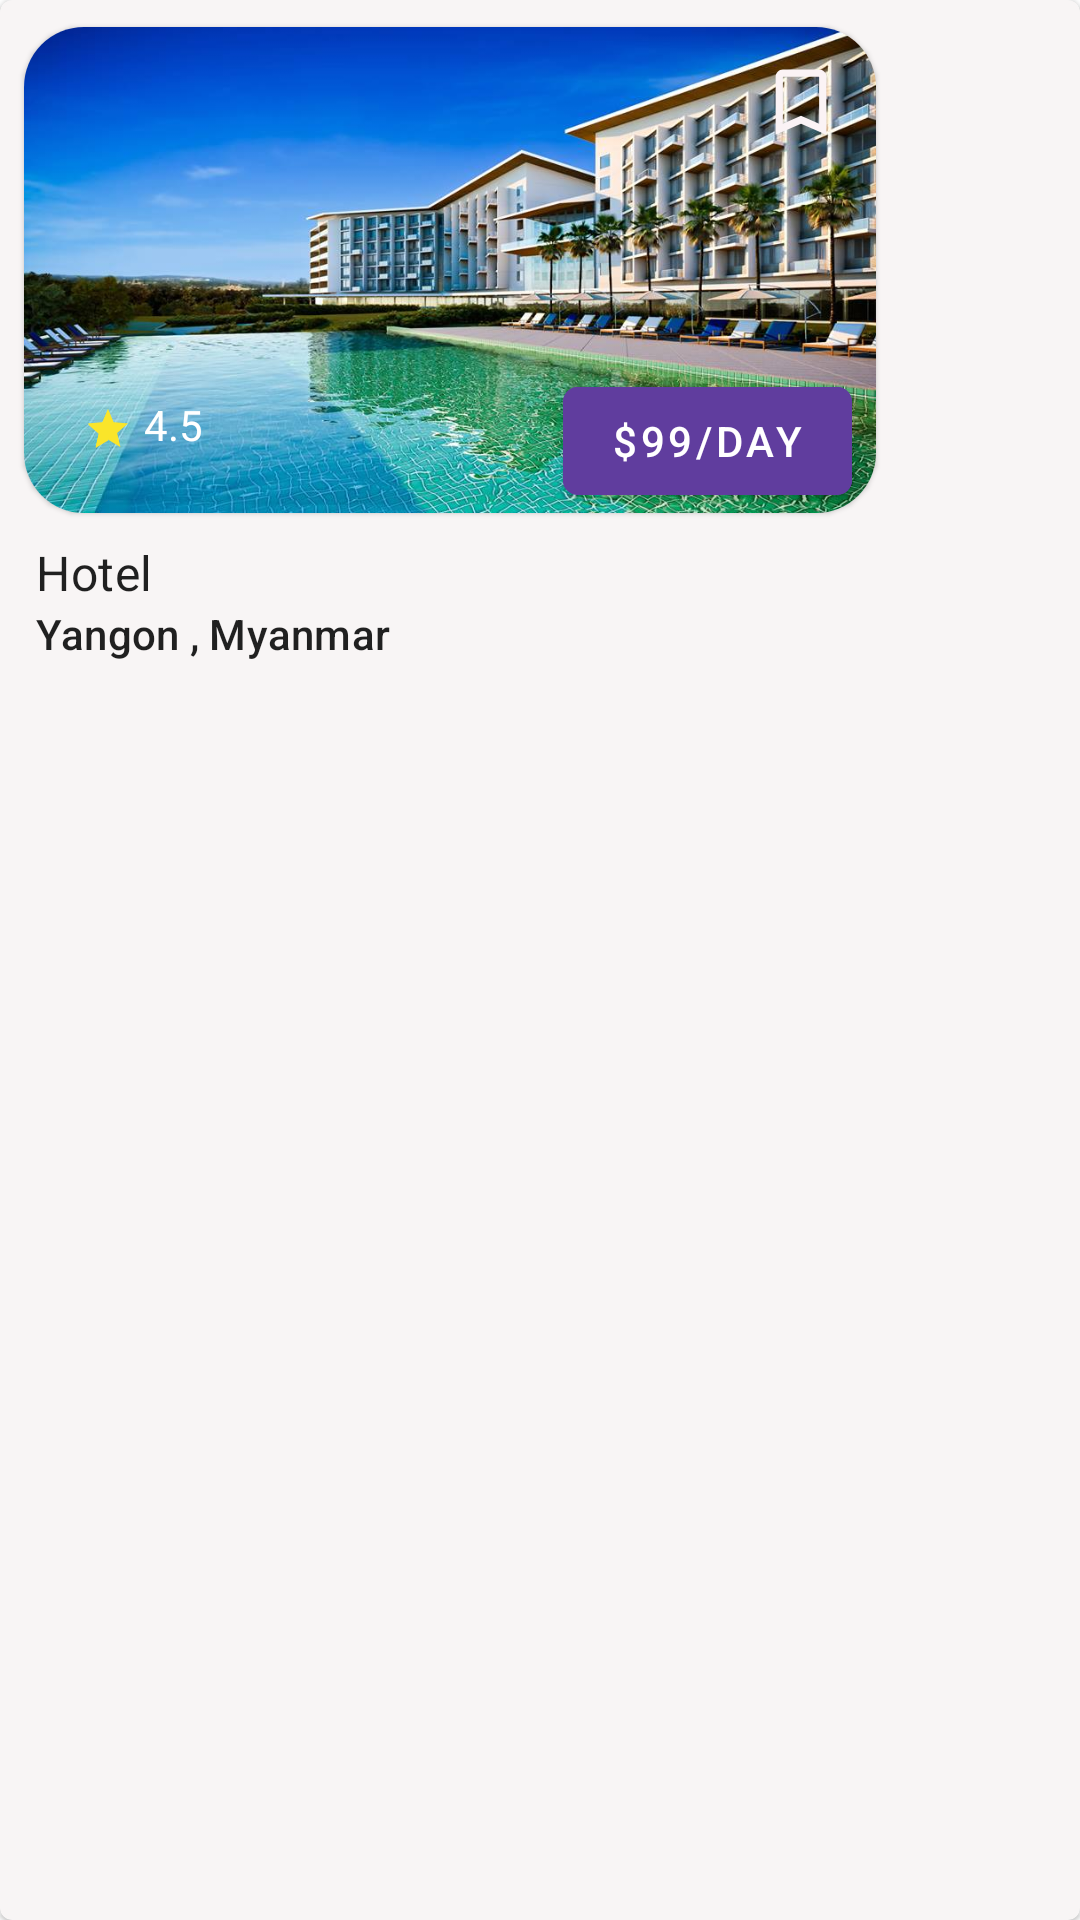

Produce the Android XML layout that renders to this screen, including the resource entries it uses.
<!-- AndroidManifest.xml: application theme AppTheme -->
<!-- res/layout/rec_top_search_items.xml -->
<?xml version="1.0" encoding="utf-8"?>
<com.google.android.material.card.MaterialCardView xmlns:android="http://schemas.android.com/apk/res/android"
    xmlns:app="http://schemas.android.com/apk/res-auto"
    android:orientation="vertical"
    app:cardBackgroundColor="@color/color_gray_search"
    android:layout_width="wrap_content"
    android:layout_marginRight="8dp"
    android:layout_height="wrap_content">

    <LinearLayout
        android:layout_width="wrap_content"
        android:layout_height="wrap_content"
        android:orientation="vertical">

        <com.google.android.material.card.MaterialCardView
            android:layout_width="300dp"
            android:layout_height="180dp"
            app:cardCornerRadius="20dp"
            app:cardUseCompatPadding="true"
            app:layout_constraintStart_toStartOf="parent"
            app:layout_constraintTop_toTopOf="parent">


            <ImageView
                android:layout_width="wrap_content"
                android:layout_height="wrap_content"
                android:scaleType="fitXY"
                android:src="@drawable/hotelone" />

            <ImageView
                android:layout_width="50dp"
                android:layout_height="50dp"
                android:layout_gravity="right"
                android:src="@drawable/ic_bookmark_foreground" />

            <com.google.android.material.button.MaterialButton
                android:layout_width="wrap_content"
                android:layout_height="wrap_content"
                app:cornerRadius="5dp"
                android:backgroundTint="@color/color_violent"
                android:text="$99/day"
                android:layout_marginRight="8dp"
                android:layout_gravity="bottom|right"/>

            <RatingBar
                android:id="@+id/rating"
                style="@style/Widget.AppCompat.RatingBar.Small"
                android:layout_gravity="bottom|start"
                android:layout_width="wrap_content"
                android:layout_height="wrap_content"
                android:numStars="1"
                android:rating="1"
                android:stepSize="1"
                android:layout_margin="20dp"
                android:theme="@style/RatingBar"
                />

            <TextView
                android:id="@+id/txt_rating"
                android:layout_width="wrap_content"
                android:layout_height="wrap_content"
                android:layout_gravity="bottom|start"
                android:layout_marginStart="40dp"
                android:text="4.5"
                android:textColor="@android:color/white"
                android:layout_marginBottom="20dp"/>
        </com.google.android.material.card.MaterialCardView>

        <TextView
            android:layout_width="wrap_content"
            android:layout_height="wrap_content"
            android:text="Hotel"
            android:layout_marginLeft="12dp"
            style="@style/TextAppearance.MaterialComponents.Subtitle1"/>
        <TextView
            android:layout_width="wrap_content"
            android:layout_height="wrap_content"
            android:text="Yangon , Myanmar"
            android:layout_marginLeft="12dp"
            style="@style/TextAppearance.MaterialComponents.Subtitle2"/>

    </LinearLayout>


</com.google.android.material.card.MaterialCardView>
<!-- resources referenced by this layout -->
<resources>
  <color name="color_gray_search">#F8F5F5</color>
  <color name="color_violent">#603D9E</color>
  <!-- drawable hotelone: jpg bitmap (drawable, 106479 bytes) -->
  <!-- drawable ic_bookmark_foreground (drawable) -->
  <vector xmlns:android="http://schemas.android.com/apk/res/android"
      android:width="108dp"
      android:height="108dp"
      android:viewportWidth="41.37931"
      android:viewportHeight="41.37931"
      android:tint="#FBF3F5">
    <group android:translateX="8.689655"
        android:translateY="8.689655">
        <path
            android:fillColor="#FF000000"
            android:pathData="M17,3L7,3c-1.1,0 -1.99,0.9 -1.99,2L5,21l7,-3 7,3L19,5c0,-1.1 -0.9,-2 -2,-2zM17,18l-5,-2.18L7,18L7,5h10v13z"/>
    </group>
  </vector>
  <style name="RatingBar" parent="Theme.AppCompat">
          <item name="colorControlNormal">@color/color_rating</item>
          <item name="colorControlActivated">@color/color_rating</item>
      </style>
  <style name="AppTheme" parent="Theme.MaterialComponents.Light.NoActionBar">
          
          <item name="colorPrimary">@color/colorPrimary</item>
          <item name="colorPrimaryDark">@color/statusTransparent</item>
          <item name="colorAccent">@color/colorAccent</item>
          <item name="bottomSheetDialogTheme">@style/CustomBottomSheetDialog</item>
      </style>
  <color name="color_rating">#FAE52A</color>
  <color name="colorPrimary">#008577</color>
  <color name="statusTransparent">#26646363</color>
  <color name="colorAccent">#D81B60</color>
  <style name="CustomBottomSheetDialog" parent="@style/ThemeOverlay.MaterialComponents.BottomSheetDialog">
          <item name="bottomSheetStyle">@style/CustomBottomSheet</item>
      </style>
  <style name="CustomBottomSheet" parent="Widget.MaterialComponents.BottomSheet">
          <item name="shapeAppearanceOverlay">@style/CustomShapeAppearanceBottomSheetDialog</item>
      </style>
  <style name="CustomShapeAppearanceBottomSheetDialog" parent="">
          <item name="cornerFamily">rounded</item>
          <item name="cornerSizeTopRight">16dp</item>
          <item name="cornerSizeTopLeft">16dp</item>
          <item name="cornerSizeBottomRight">0dp</item>
          <item name="cornerSizeBottomLeft">0dp</item>
      </style>
</resources>
